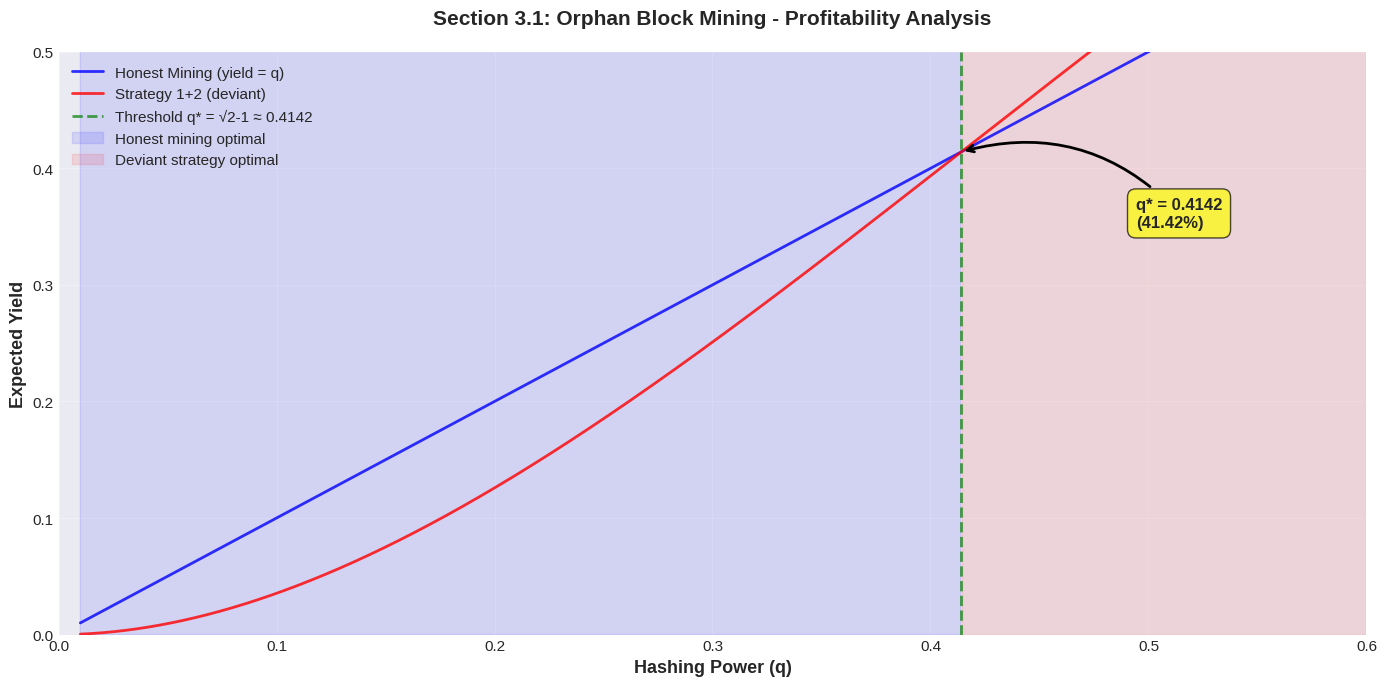
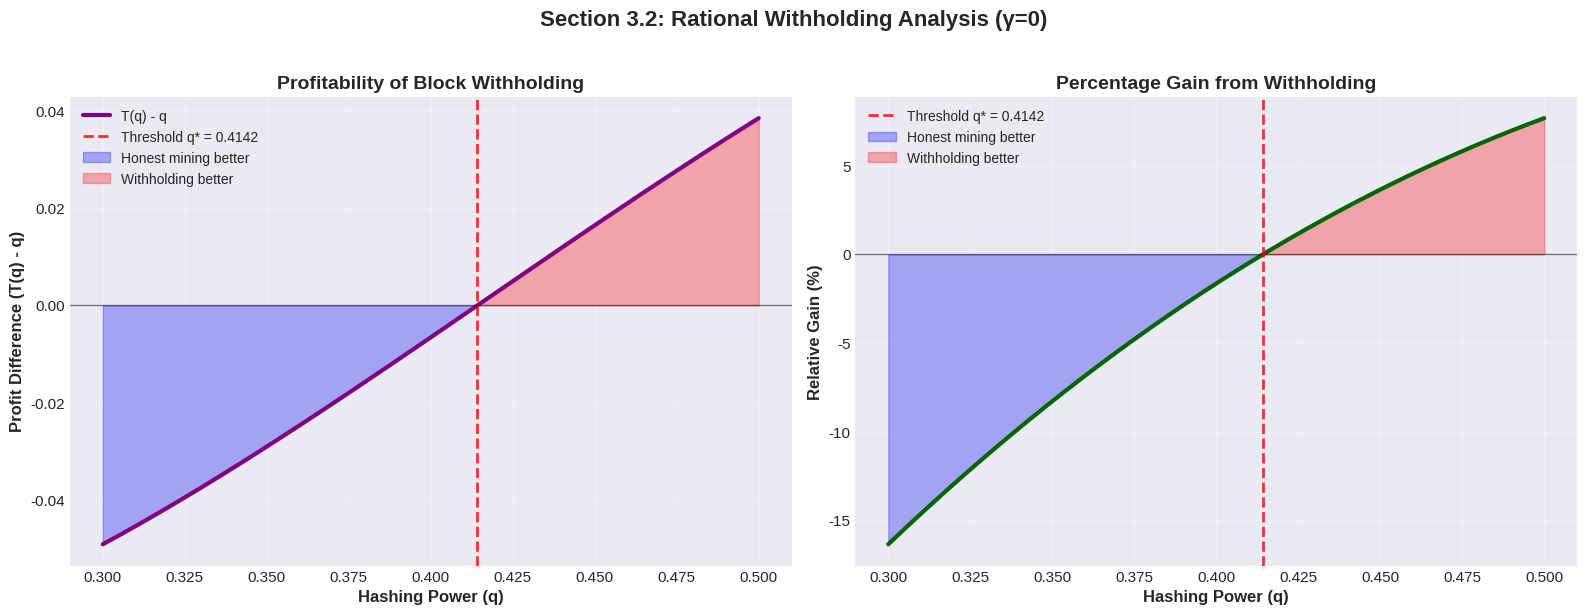

These charts were generated, in order, by the following Python code:
# Import required libraries
import numpy as np
import matplotlib.pyplot as plt
from scipy.optimize import fsolve

# Set style for better visualizations
plt.style.use('seaborn-v0_8-darkgrid')
plt.rcParams['figure.figsize'] = (12, 6)
plt.rcParams['font.size'] = 11

# Calculate the theoretical threshold
threshold_orphan = np.sqrt(2) - 1

print("="*60)
print("SECTION 3.1: ORPHAN BLOCK MINING THRESHOLD")
print("="*60)
print(f"\nTheoretical threshold: q* = √2 - 1 = {threshold_orphan:.6f}")
print(f"Percentage: {threshold_orphan*100:.2f}% of network hashing power")
print(f"\nInterpretation:")
print(f"- If q < {threshold_orphan:.4f}: Mine honestly (abandon orphan block)")
print(f"- If q > {threshold_orphan:.4f}: Continue mining on orphan block (deviant)")
print("="*60)

# Define the yield function for strategy 1+2
def strategy_1_2_yield(q):
    """
    Calculate the expected yield for strategy 1+2 with zero connectivity.
    
    Parameters:
    q (float or array): Miner's hashing power fraction (0 < q < 1)
    
    Returns:
    float or array: Expected yield T(q)
    """
    return (q**2 * (4 - q)) / (1 + q + q**3)

# Verify with a test value
q_test = 0.415
yield_test = strategy_1_2_yield(q_test)

print(f"\n--- Verification ---")
print(f"For q = {q_test}:")
print(f"  Yield T(q) = {yield_test:.6f}")
print(f"  Honest yield = {q_test:.6f}")
print(f"  Gain from deviation = {(yield_test - q_test)*100:.4f}%")

if yield_test > q_test:
    print(f"  ✓ Strategy 1+2 is MORE profitable than honest mining")
else:
    print(f"  ✗ Honest mining is more profitable")

# Visualization: Yield curves
q_range = np.linspace(0.01, 0.6, 1000)
yield_1_2 = strategy_1_2_yield(q_range)
honest_yield = q_range

plt.figure(figsize=(14, 7))

# Plot yields
plt.plot(q_range, honest_yield, 'b-', linewidth=2, label='Honest Mining (yield = q)', alpha=0.8)
plt.plot(q_range, yield_1_2, 'r-', linewidth=2, label='Strategy 1+2 (deviant)', alpha=0.8)

# Mark the threshold
plt.axvline(x=threshold_orphan, color='green', linestyle='--', linewidth=2, 
            label=f'Threshold q* = √2-1 ≈ {threshold_orphan:.4f}', alpha=0.7)

# Fill regions
mask_honest = q_range < threshold_orphan
mask_deviant = q_range >= threshold_orphan

plt.fill_between(q_range[mask_honest], 0, 1, alpha=0.1, color='blue', 
                  label='Honest mining optimal')
plt.fill_between(q_range[mask_deviant], 0, 1, alpha=0.1, color='red', 
                  label='Deviant strategy optimal')

# Styling
plt.xlabel('Hashing Power (q)', fontsize=13, fontweight='bold')
plt.ylabel('Expected Yield', fontsize=13, fontweight='bold')
plt.title('Section 3.1: Orphan Block Mining - Profitability Analysis', 
          fontsize=15, fontweight='bold', pad=20)
plt.legend(fontsize=11, loc='upper left')
plt.grid(True, alpha=0.3)
plt.xlim(0, 0.6)
plt.ylim(0, 0.5)

# Add annotations
plt.annotate(f'q* = {threshold_orphan:.4f}\n({threshold_orphan*100:.2f}%)', 
             xy=(threshold_orphan, strategy_1_2_yield(threshold_orphan)), 
             xytext=(threshold_orphan + 0.08, 0.35),
             fontsize=12, fontweight='bold',
             bbox=dict(boxstyle='round,pad=0.5', facecolor='yellow', alpha=0.7),
             arrowprops=dict(arrowstyle='->', connectionstyle='arc3,rad=0.3', lw=2))

plt.tight_layout()
plt.show()

print(f"\n📊 Graph shows that Strategy 1+2 becomes profitable above q* = {threshold_orphan:.4f}")

# Define the objective function to find the threshold
def objective_function(q):
    """
    Objective function for finding the threshold.
    We want to find q such that T(q) - q = 0
    
    Parameters:
    q (float): Hashing power fraction
    
    Returns:
    float: T(q) - q
    """
    return strategy_1_2_yield(q) - q

# Solve numerically using scipy.optimize.fsolve
# Initial guess: 0.4 (we know the solution is around this value)
q_threshold = fsolve(objective_function, 0.4)[0]

print("="*60)
print("SECTION 3.2: RATIONAL WITHHOLDING THRESHOLD (γ=0)")
print("="*60)
print(f"\nNumerically computed threshold: q* = {q_threshold:.6f}")
print(f"Percentage: {q_threshold*100:.2f}% of network hashing power")
print(f"\nTheoretical value: √2 - 1 = {np.sqrt(2)-1:.6f}")
print(f"Difference: {abs(q_threshold - (np.sqrt(2)-1)):.2e}")
print("="*60)

# Verification of the solution
yield_at_threshold = strategy_1_2_yield(q_threshold)

print(f"\n--- Verification ---")
print(f"At threshold q* = {q_threshold:.6f}:")
print(f"  Yield T(q*) = {yield_at_threshold:.6f}")
print(f"  Honest yield q* = {q_threshold:.6f}")
print(f"  Difference |T(q*) - q*| = {abs(yield_at_threshold - q_threshold):.2e}")

if abs(yield_at_threshold - q_threshold) < 1e-6:
    print(f"  ✓ Solution verified: T(q*) ≈ q*")
    
print(f"\n--- Economic Interpretation ---")
print(f"For q < {q_threshold:.4f}: Broadcast blocks immediately (honest mining)")
print(f"For q > {q_threshold:.4f}: Consider withholding blocks (selfish mining)")
print(f"\nNote: This assumes zero connectivity (γ=0)")

# Visualization: Profit difference
q_range_fine = np.linspace(0.3, 0.5, 1000)
profit_difference = strategy_1_2_yield(q_range_fine) - q_range_fine

fig, (ax1, ax2) = plt.subplots(1, 2, figsize=(16, 6))

# Left plot: Profit difference
ax1.plot(q_range_fine, profit_difference, 'purple', linewidth=3, label='T(q) - q')
ax1.axhline(y=0, color='black', linestyle='-', linewidth=1, alpha=0.5)
ax1.axvline(x=q_threshold, color='red', linestyle='--', linewidth=2, 
            label=f'Threshold q* = {q_threshold:.4f}', alpha=0.8)

# Fill regions
mask_negative = profit_difference < 0
mask_positive = profit_difference >= 0

ax1.fill_between(q_range_fine[mask_negative], profit_difference[mask_negative], 0, 
                 alpha=0.3, color='blue', label='Honest mining better')
ax1.fill_between(q_range_fine[mask_positive], profit_difference[mask_positive], 0, 
                 alpha=0.3, color='red', label='Withholding better')

ax1.set_xlabel('Hashing Power (q)', fontsize=12, fontweight='bold')
ax1.set_ylabel('Profit Difference (T(q) - q)', fontsize=12, fontweight='bold')
ax1.set_title('Profitability of Block Withholding', fontsize=14, fontweight='bold')
ax1.legend(fontsize=10)
ax1.grid(True, alpha=0.3)

# Right plot: Relative gain
relative_gain = (strategy_1_2_yield(q_range_fine) / q_range_fine - 1) * 100

ax2.plot(q_range_fine, relative_gain, 'darkgreen', linewidth=3)
ax2.axhline(y=0, color='black', linestyle='-', linewidth=1, alpha=0.5)
ax2.axvline(x=q_threshold, color='red', linestyle='--', linewidth=2, 
            label=f'Threshold q* = {q_threshold:.4f}', alpha=0.8)

# Shade regions
ax2.fill_between(q_range_fine, 0, relative_gain, 
                 where=(relative_gain < 0), alpha=0.3, color='blue',
                 label='Honest mining better')
ax2.fill_between(q_range_fine, 0, relative_gain, 
                 where=(relative_gain >= 0), alpha=0.3, color='red',
                 label='Withholding better')

ax2.set_xlabel('Hashing Power (q)', fontsize=12, fontweight='bold')
ax2.set_ylabel('Relative Gain (%)', fontsize=12, fontweight='bold')
ax2.set_title('Percentage Gain from Withholding', fontsize=14, fontweight='bold')
ax2.legend(fontsize=10)
ax2.grid(True, alpha=0.3)

plt.suptitle('Section 3.2: Rational Withholding Analysis (γ=0)', 
             fontsize=16, fontweight='bold', y=1.02)
plt.tight_layout()
plt.show()

print(f"\n📊 Graphs show profitability crossover at q* = {q_threshold:.4f}")

# Summary comparison
print("="*70)
print("SUMMARY: BITCOIN THRESHOLD ANALYSIS")
print("="*70)
print(f"\n{'Strategy':<30} {'Threshold (q*)':<20} {'Percentage'}")
print("-"*70)
print(f"{'3.1 Orphan Block Mining':<30} {threshold_orphan:<20.6f} {threshold_orphan*100:.2f}%")
print(f"{'3.2 Block Withholding (γ=0)':<30} {q_threshold:<20.6f} {q_threshold*100:.2f}%")
print("-"*70)
print(f"{'Theoretical Value: √2 - 1':<30} {np.sqrt(2)-1:<20.6f} {(np.sqrt(2)-1)*100:.2f}%")
print("="*70)

print(f"\n🔍 Key Insight:")
print(f"Both strategies become profitable at the SAME threshold: q* ≈ {threshold_orphan:.4f}")
print(f"This represents a fundamental vulnerability in Bitcoin's consensus mechanism.")
print(f"\n⚠️  Security Implication:")
print(f"The network is secure as long as no single miner controls >41.42% of hash power.")